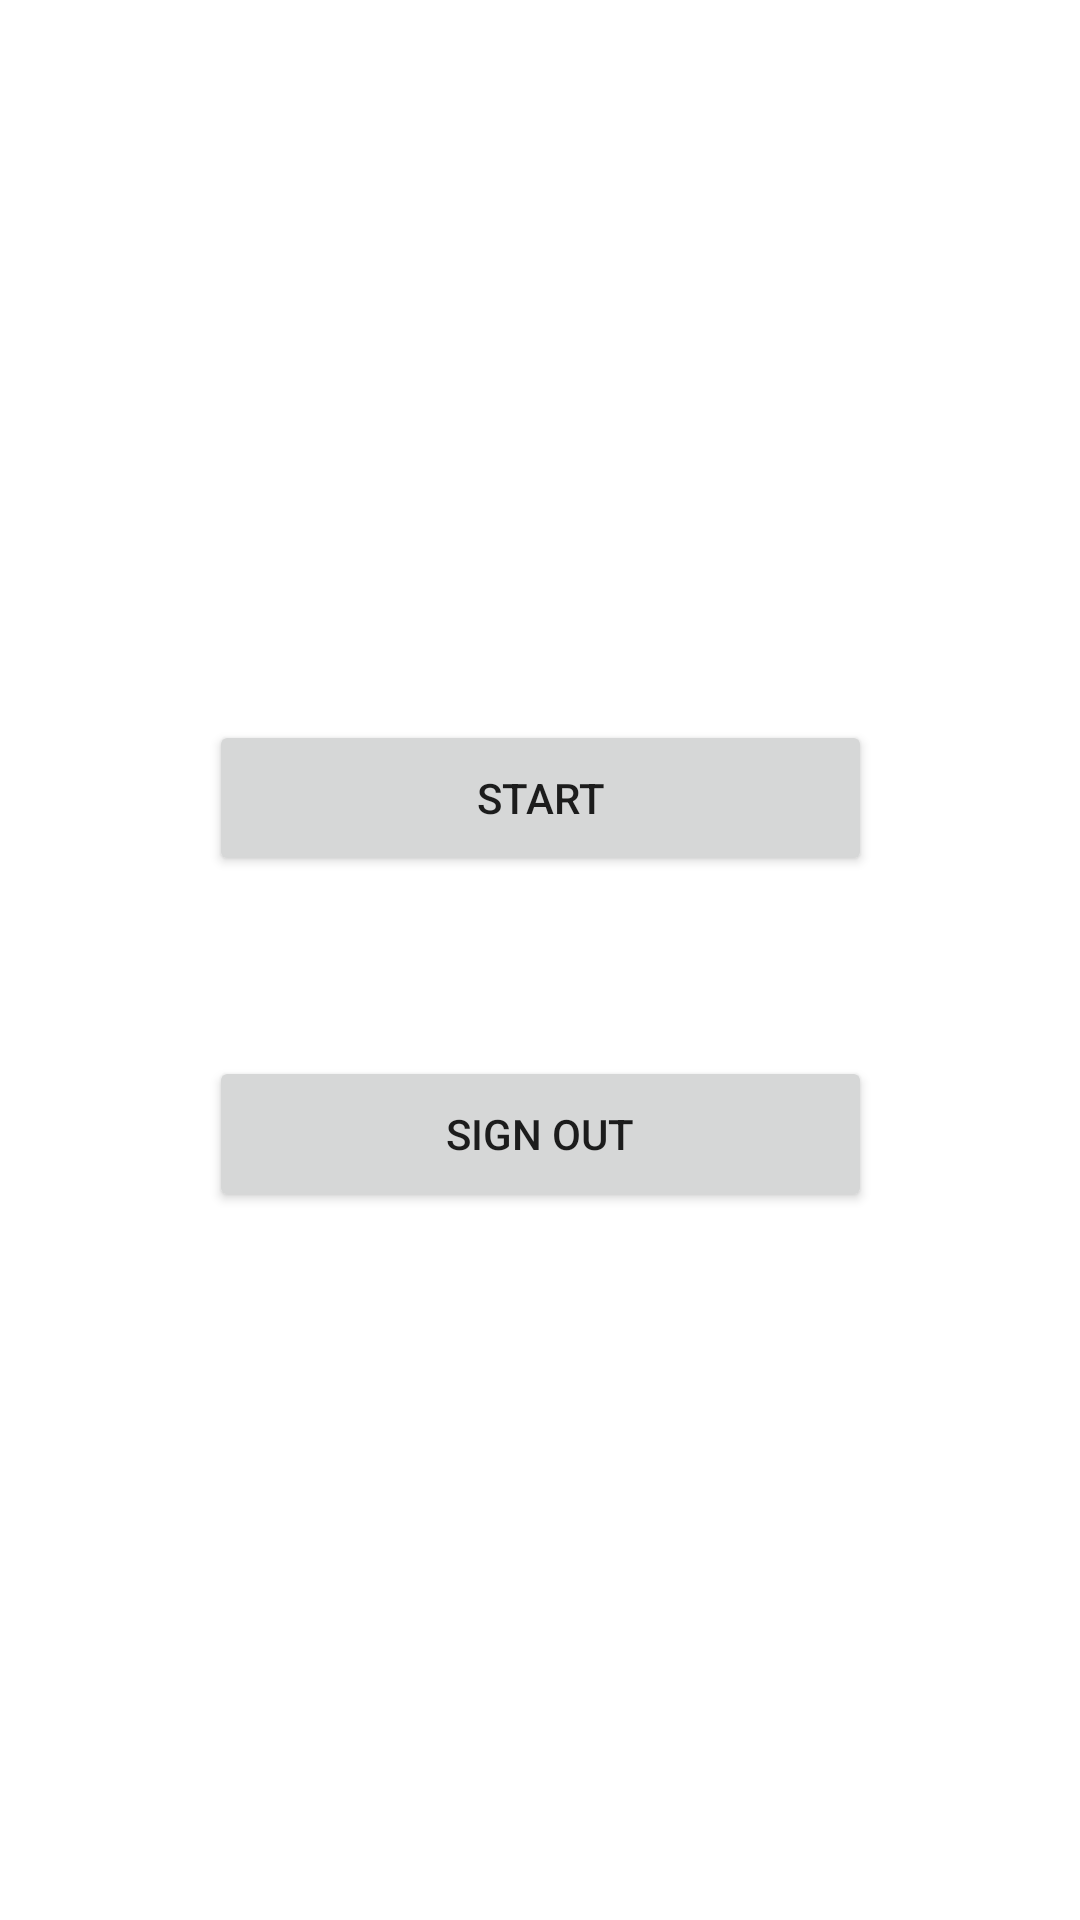

Produce the Android XML layout that renders to this screen, including the resource entries it uses.
<!-- AndroidManifest.xml: application theme Theme.GeneralKnowledge -->
<!-- res/layout/activity_main.xml -->
<?xml version="1.0" encoding="utf-8"?>
<androidx.constraintlayout.widget.ConstraintLayout xmlns:android="http://schemas.android.com/apk/res/android"
    xmlns:app="http://schemas.android.com/apk/res-auto"
    xmlns:tools="http://schemas.android.com/tools"
    android:layout_width="match_parent"
    android:layout_height="match_parent"
    tools:context=".MainActivity">

    <Button
        android:id="@+id/SignOutButton"
        android:layout_width="221dp"
        android:layout_height="52dp"
        android:layout_marginTop="352dp"
        android:text="@string/sign_out"
        app:layout_constraintEnd_toEndOf="parent"
        app:layout_constraintStart_toStartOf="parent"
        app:layout_constraintTop_toTopOf="parent" />

    <Button
        android:id="@+id/StartQuizButton"
        android:layout_width="221dp"
        android:layout_height="52dp"
        android:layout_marginTop="240dp"
        android:text="@string/start"
        app:layout_constraintEnd_toEndOf="parent"
        app:layout_constraintStart_toStartOf="parent"
        app:layout_constraintTop_toTopOf="parent" />
</androidx.constraintlayout.widget.ConstraintLayout>
<!-- resources referenced by this layout -->
<resources>
  <string name="sign_out">Sign out</string>
  <string name="start">Start</string>
  <style name="Theme.GeneralKnowledge" parent="Base.Theme.GeneralKnowledge" />
  <style name="Base.Theme.GeneralKnowledge" parent="Theme.MaterialComponents.DayNight.DarkActionBar">
          
          
      </style>
</resources>
